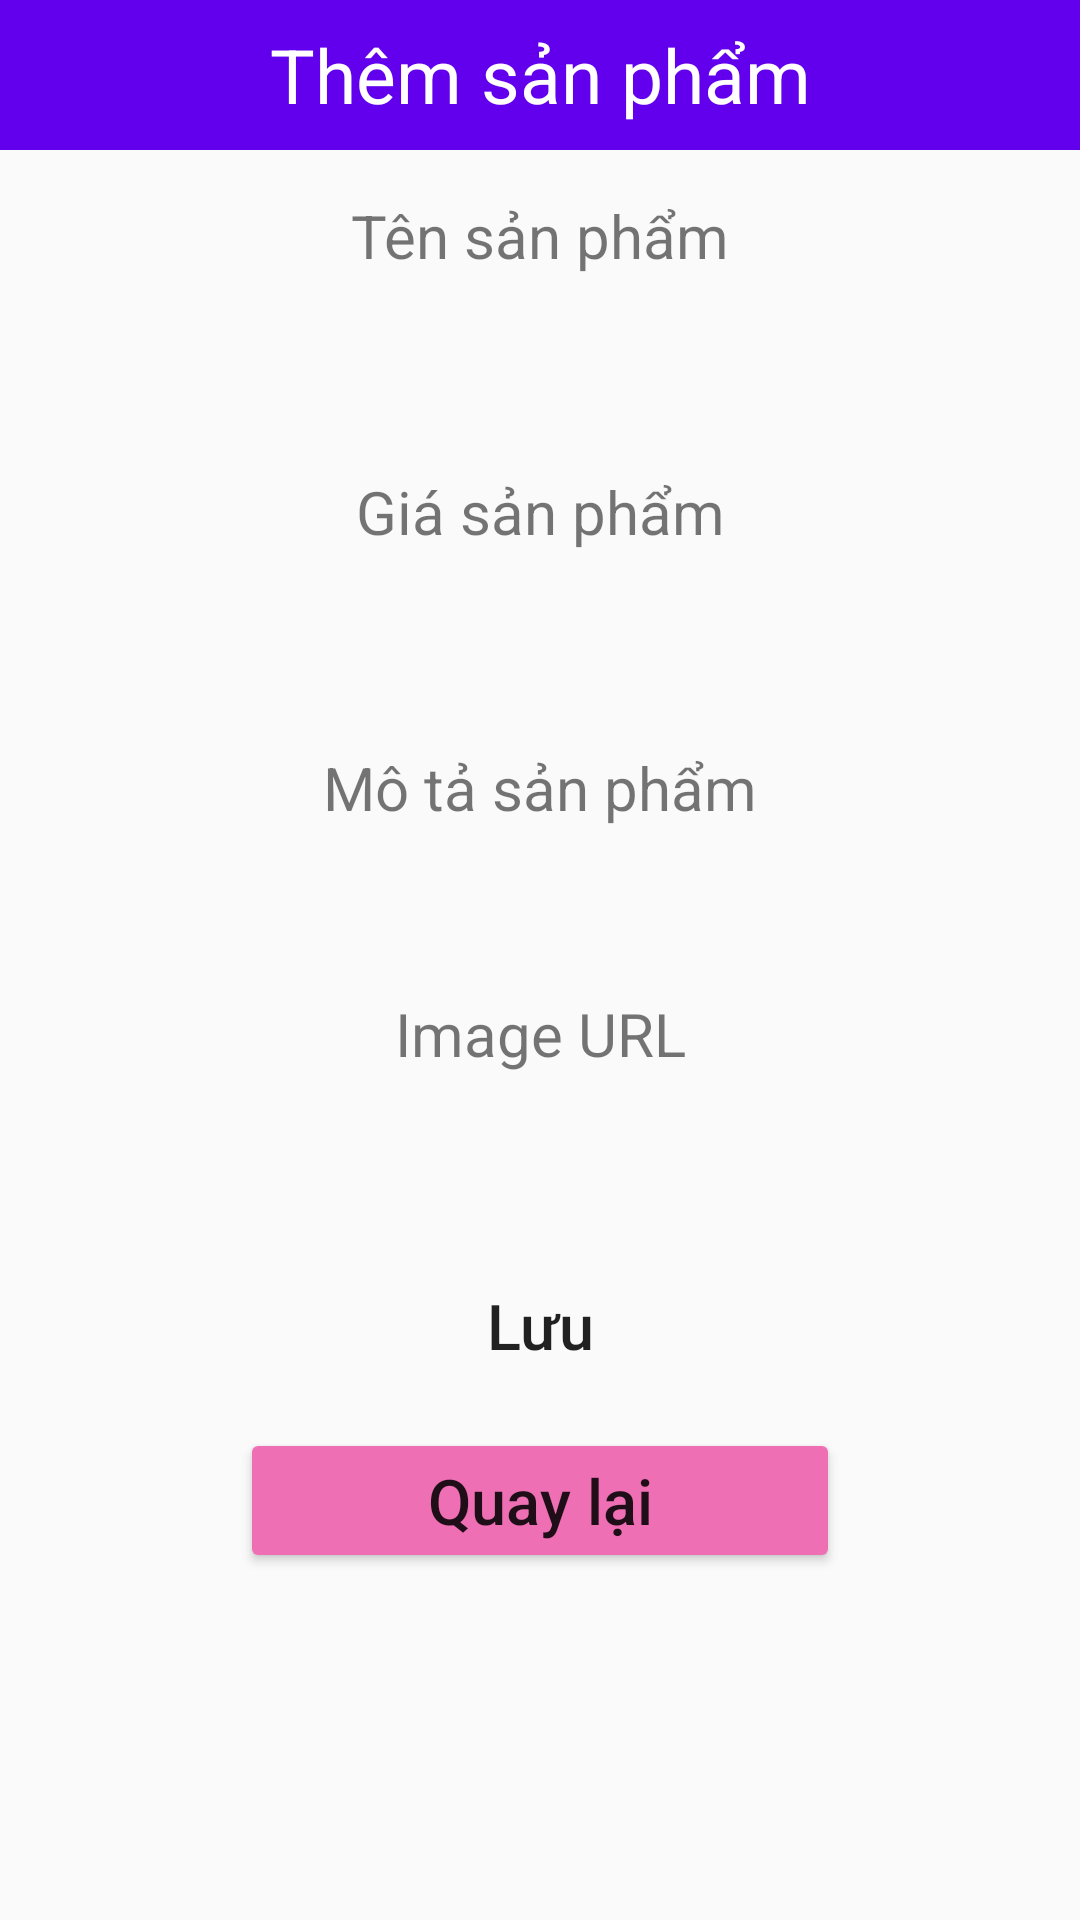

Write the Android layout XML for this screen, with the resource values it uses.
<!-- AndroidManifest.xml: application theme Theme.AppBanThietBiDienTu -->
<!-- res/layout/activity_them.xml -->
<?xml version="1.0" encoding="utf-8"?>
<LinearLayout xmlns:android="http://schemas.android.com/apk/res/android"
    android:layout_width="match_parent"
    android:layout_height="match_parent"
    android:orientation="vertical">

    <TextView
        android:layout_width="match_parent"
        android:layout_height="50dp"
        android:text="Thêm sản phẩm"
        android:background="@color/purple_500"
        android:textSize="25dp"
        android:gravity="center"
        android:textColor="#FFF"/>

    <TextView
        android:layout_width="match_parent"
        android:layout_height="wrap_content"
        android:gravity="center"
        android:textSize="20sp"
        android:layout_marginTop="15dp"
        android:layout_marginBottom="5dp"
        android:text="Tên sản phẩm"/>
    <EditText
        android:layout_width="match_parent"
        android:layout_height="45dp"
        android:layout_marginLeft="10dp"
        android:layout_marginRight="10dp"
        android:background="@drawable/rounded"
        android:gravity="center"
        android:id="@+id/txttensp"/>

    <TextView
        android:layout_width="match_parent"
        android:layout_height="wrap_content"
        android:gravity="center"
        android:textSize="20sp"
        android:layout_marginTop="15dp"
        android:layout_marginBottom="5dp"
        android:text="Giá sản phẩm"/>
    <EditText
        android:layout_width="match_parent"
        android:layout_height="45dp"
        android:layout_marginLeft="10dp"
        android:layout_marginRight="10dp"
        android:background="@drawable/rounded"
        android:gravity="center"
        android:id="@+id/txtgiasp"/>

    <TextView
        android:layout_width="match_parent"
        android:layout_height="wrap_content"
        android:gravity="center"
        android:textSize="20sp"
        android:layout_marginTop="15dp"
        android:layout_marginBottom="5dp"
        android:text="Mô tả sản phẩm"/>
    <EditText
        android:layout_width="match_parent"
        android:layout_height="35dp"
        android:layout_marginLeft="10dp"
        android:layout_marginRight="10dp"
        android:background="@drawable/rounded"
        android:gravity="center"
        android:id="@+id/txtmotasp"/>

    <TextView
        android:layout_width="match_parent"
        android:layout_height="wrap_content"
        android:gravity="center"
        android:textSize="20sp"
        android:layout_marginTop="15dp"
        android:layout_marginBottom="5dp"
        android:text="Image URL"/>
    <EditText
        android:layout_width="match_parent"
        android:layout_height="45dp"
        android:layout_marginLeft="10dp"
        android:layout_marginRight="10dp"
        android:background="@drawable/rounded"
        android:gravity="center"
        android:id="@+id/txtimageurl"/>

    <Button
        android:layout_width="match_parent"
        android:layout_height="wrap_content"
        android:layout_marginLeft="25dp"
        android:layout_marginRight="25dp"
        android:layout_marginTop="10dp"
        android:text="Lưu"
        android:textSize="21dp"
        android:textAllCaps="false"
        android:background="@drawable/rounded"
        android:gravity="center"
        android:id="@+id/btnLuu" />
    <Button
        android:layout_width="200dp"
        android:layout_height="wrap_content"
        android:layout_marginLeft="25dp"
        android:layout_marginRight="25dp"
        android:layout_marginTop="10dp"
        android:text="Quay lại"
        android:textSize="21dp"
        android:textAllCaps="false"
        android:gravity="center"
        android:backgroundTint="#EF6FB5"
        android:layout_gravity="center"
        android:id="@+id/btnThoat" />

</LinearLayout>
<!-- resources referenced by this layout -->
<resources>
  <color name="purple_500">#FF6200EE</color>
  <!-- drawable rounded (drawable) -->
  <?xml version="1.0" encoding="utf-8"?>
  <selector xmlns:android="http://schemas.android.com/apk/res/android">
      <solid android:color = "#FFFFFF"/>
      <stroke
          android:width="1dp"
          android:color="#2F669"/>
      <corners
          android:radius="10dp"/>
  </selector>
  <style name="Theme.AppBanThietBiDienTu" parent="Theme.AppCompat.Light.NoActionBar">
          
          <item name="colorPrimary">@color/purple_500</item>
          <item name="colorPrimaryVariant">@color/purple_700</item>
          <item name="colorOnPrimary">@color/white</item>
          
          <item name="colorSecondary">@color/teal_200</item>
          <item name="colorSecondaryVariant">@color/teal_700</item>
          <item name="colorOnSecondary">@color/black</item>
          
          <item name="android:statusBarColor" tools:targetApi="l">@color/background</item>
          
      </style>
  <color name="purple_700">#FF3700B3</color>
  <color name="white">#FFFFFFFF</color>
  <color name="teal_200">#FF03DAC5</color>
  <color name="teal_700">#FF018786</color>
  <color name="black">#FF000000</color>
  <color name="background">#111</color>
</resources>
